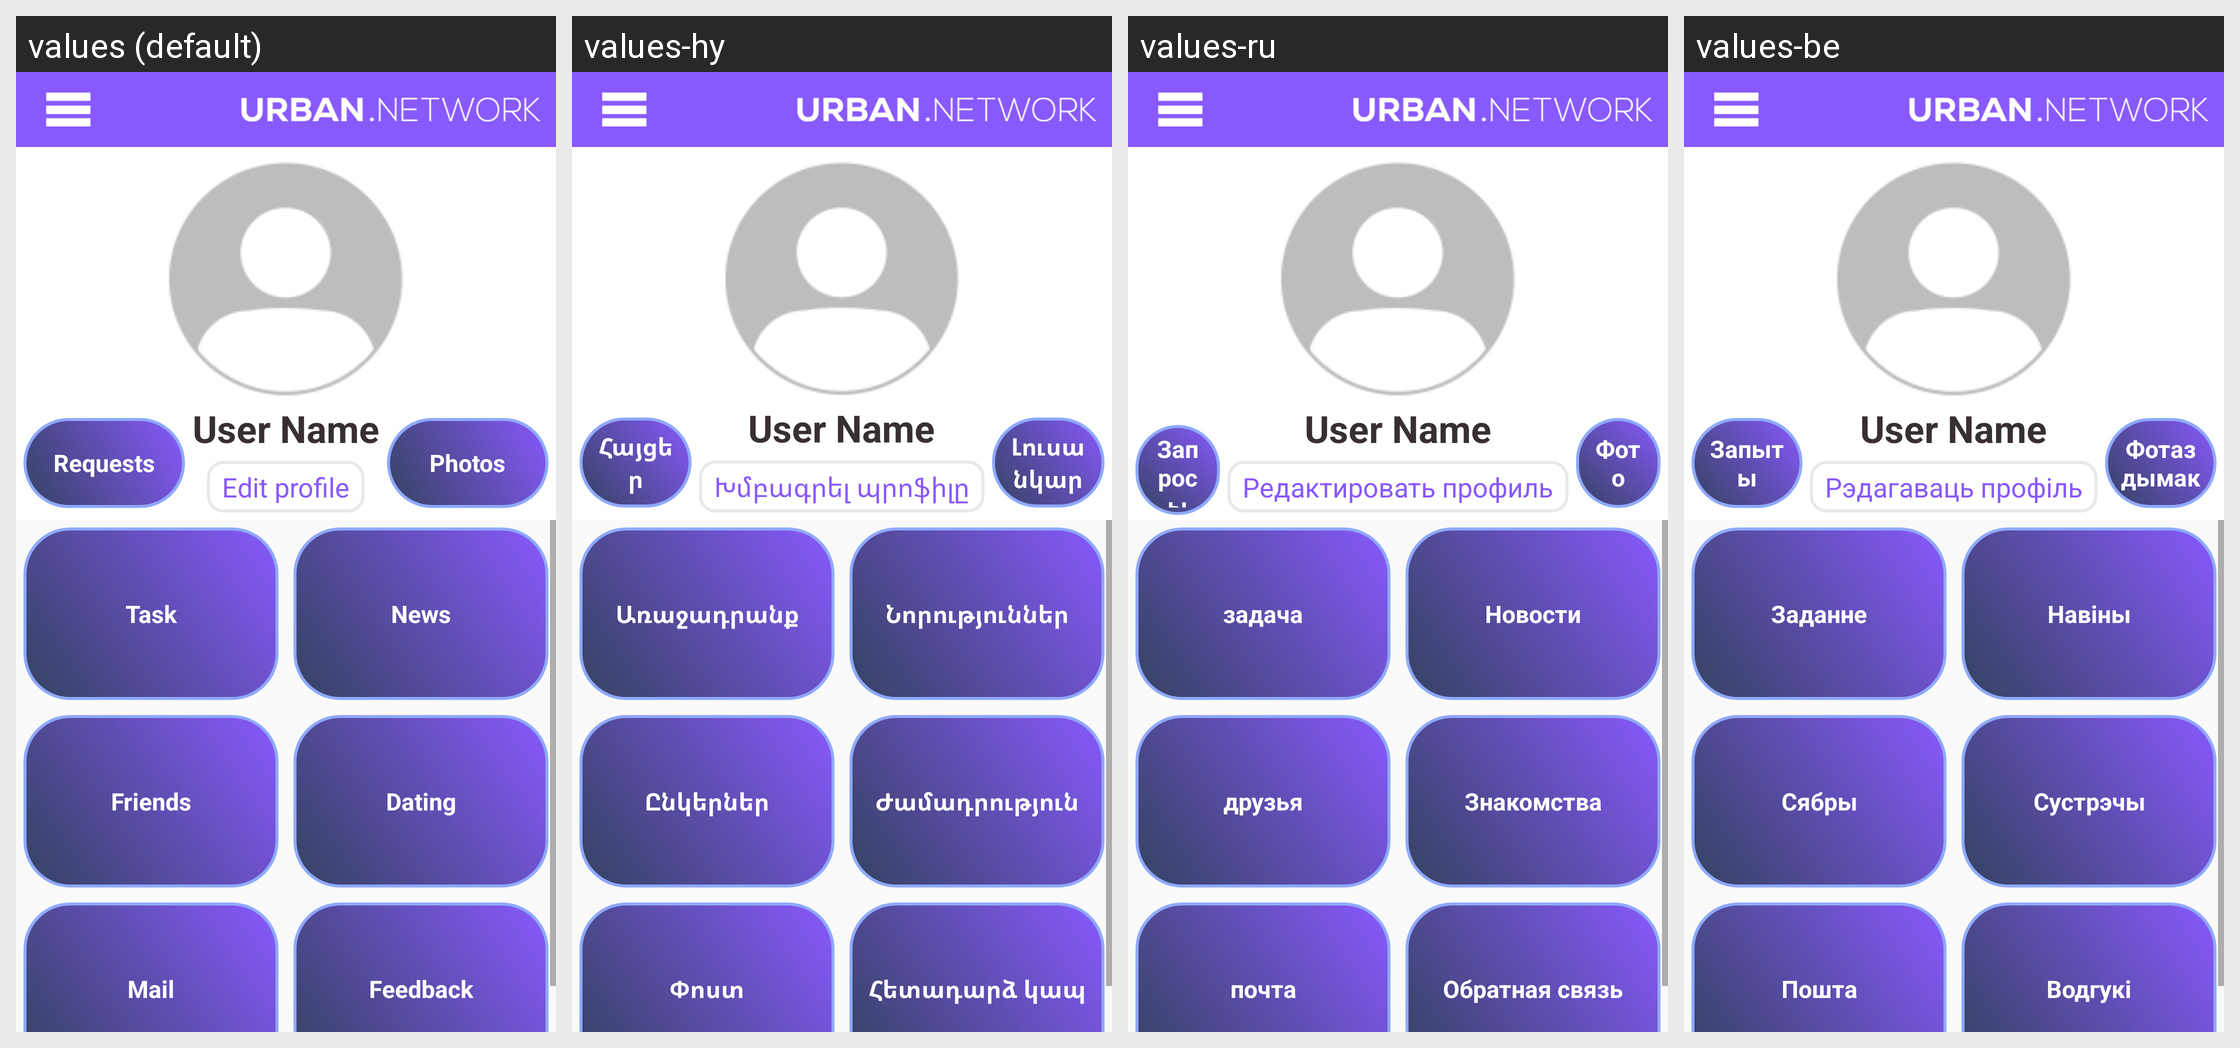

For this localized Android screen grid, give each drawn string resource with its value in every locale shown.
Android screen res/layout/activity_home.xml rendered under 4 locales, left to right: values (default), values-hy, values-ru, values-be. Device: Nexus 5 (rendered at 1080×1920; each locale shown at half size, 540×960, under a caption strip naming it); theme Theme.AppCompat.Light.NoActionBar.
Other locales in the repository, not shown: values-af, values-ar, values-az, values-bn, values-bs, values-ca, values-cs, values-da, values-de, values-en, values-es, values-fa, values-fr, values-it, values-ja, values-km, values-ms, values-nl, values-pl, values-pt, values-sq, values-zh.
Strings drawn on this screen, with the default value and each locale's value (text and hints the layout hard-codes, and strings that could not be matched under every locale, appear in the picture but are not listed):

requests
  values: Requests
  values-hy: Հայցեր
  values-ru: Запросы
  values-be: Запыты

edit_profile
  values: Edit profile
  values-hy: Խմբագրել պրոֆիլը
  values-ru: Редактировать профиль
  values-be: Рэдагаваць профіль

photo
  values: Photos
  values-hy: Լուսանկար
  values-ru: Фото
  values-be: Фотаздымак

task
  values: Task
  values-hy: Առաջադրանք
  values-ru: задача
  values-be: Заданне

news
  values: News
  values-hy: Նորություններ
  values-ru: Новости
  values-be: Навіны

friends
  values: Friends
  values-hy: Ընկերներ
  values-ru: друзья
  values-be: Сябры

dating
  values: Dating
  values-hy: Ժամադրություն
  values-ru: Знакомства
  values-be: Сустрэчы

Mail
  values: Mail
  values-hy: Փոստ
  values-ru: почта
  values-be: Пошта

Feedback
  values: Feedback
  values-hy: Հետադարձ կապ
  values-ru: Обратная связь
  values-be: Водгукі
